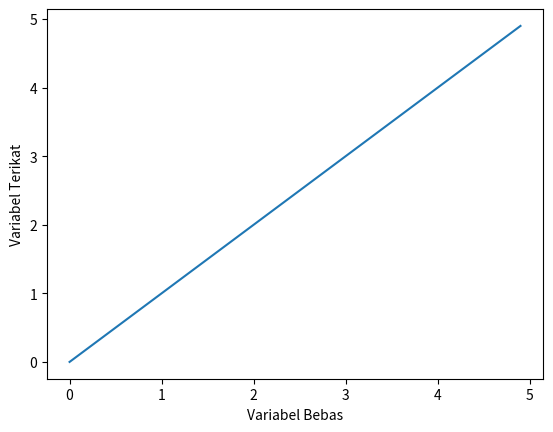

This figure's Python source:
# import library yang dibutuhkan
import numpy as np
import matplotlib.pyplot as plt

# buat titik sepanjang sumbu y=x 
# dengan jarak 0.1 dari titik x=0 sampai x=5
X = np.arange(0.0, 5.0, 0.1)
print("Data X :")
print(X)

# definisikan a & b
a = 1
b = 0
# bentuk garis linier Y = aX + b
Y = a*X + b
# gambar plotnya
plt.plot(X,Y)
plt.ylabel("Variabel Terikat")
plt.xlabel("Variabel Bebas")
plt.show()
